Photos from the image-classification dataset "data" in the GitHub repository SHYAKA-Aime/crop-classification-mlops. Its 5 classes are: cotton, maize, rice, soyabean, wheat.

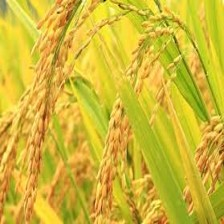
Label: rice

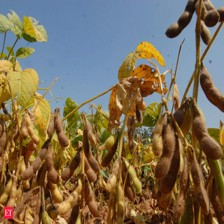
Label: soyabean

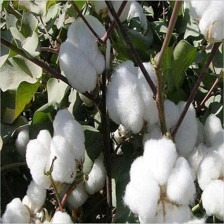
Label: cotton

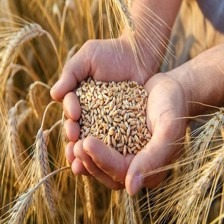
Label: wheat

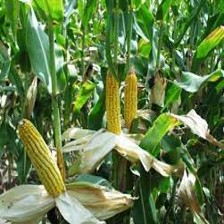
Label: maize

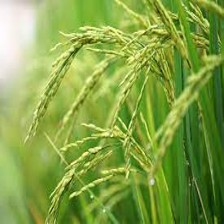
Label: rice
